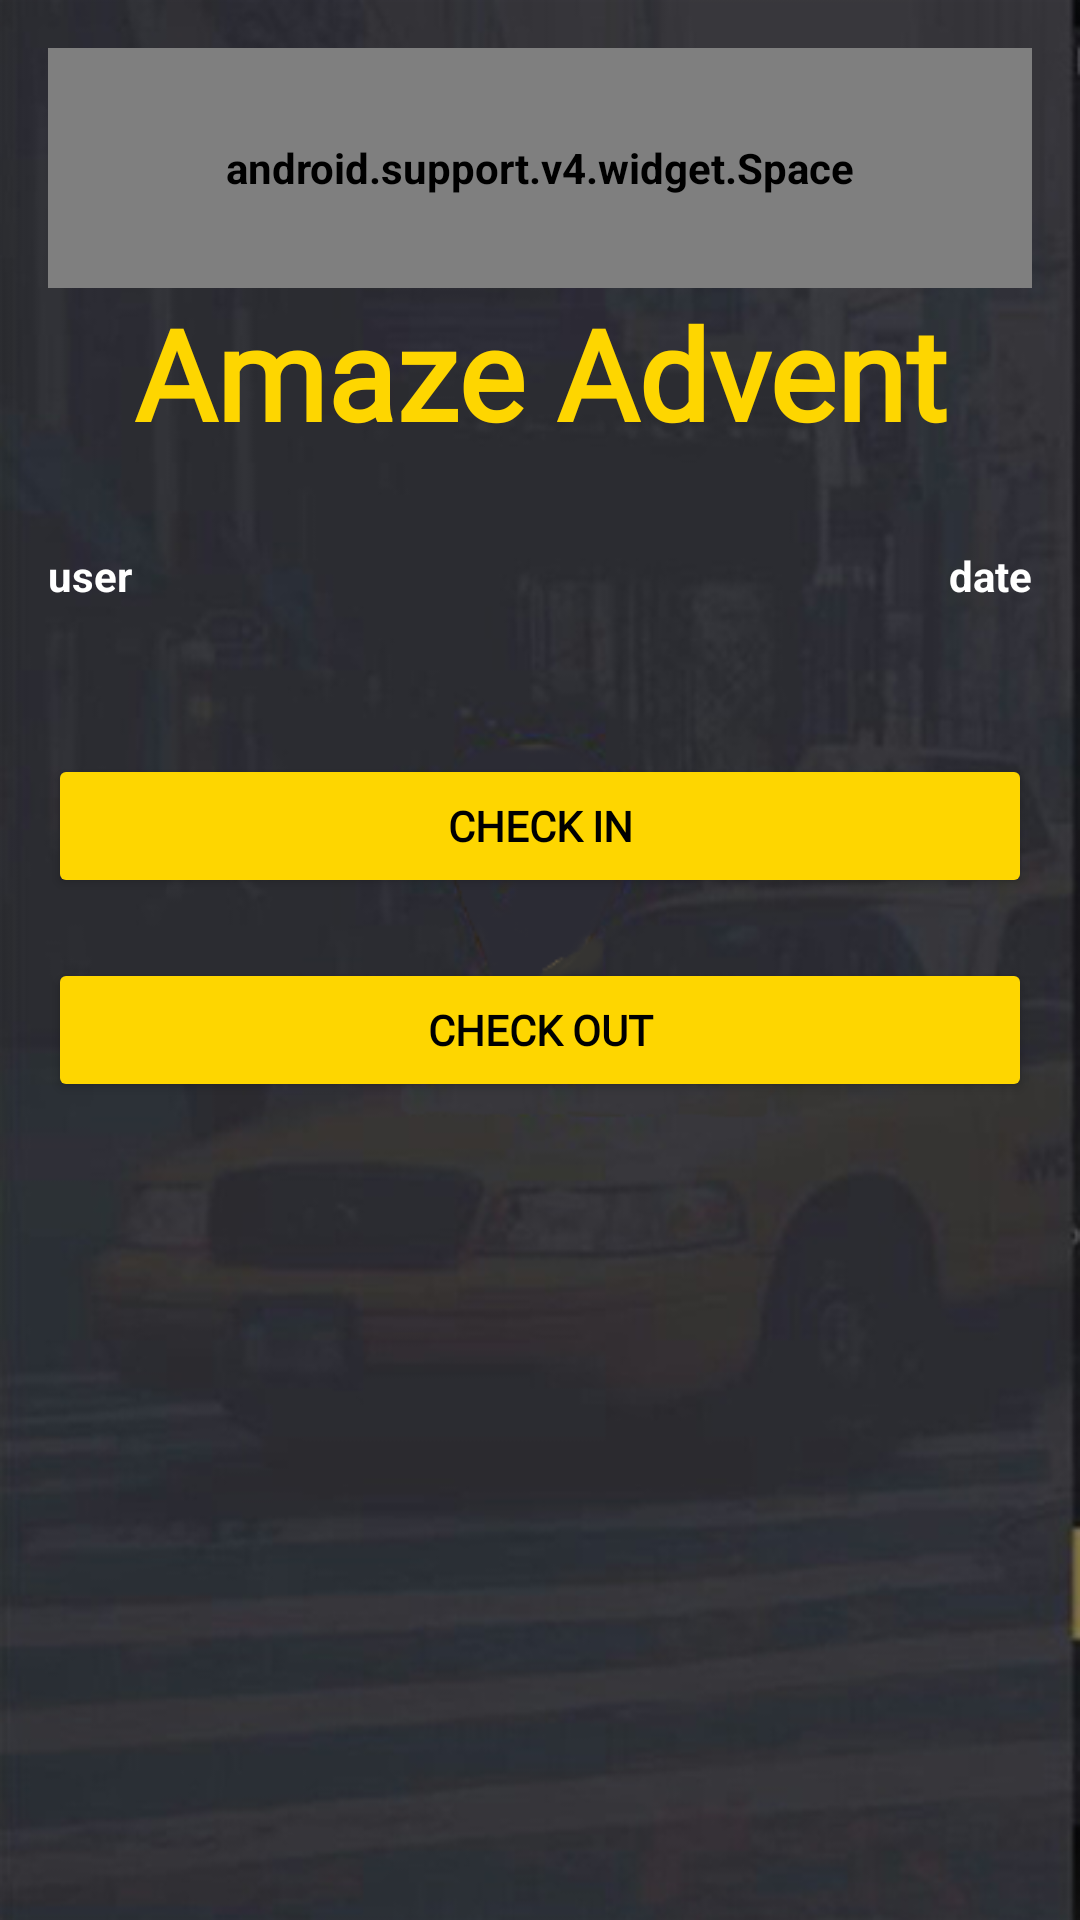

Layout XML and referenced resources for this Android screen:
<!-- AndroidManifest.xml: activity theme AppTheme.Dark -->
<!-- res/layout/activity_main2.xml -->
<?xml version="1.0" encoding="utf-8"?>
<ScrollView xmlns:android="http://schemas.android.com/apk/res/android"
    xmlns:app="http://schemas.android.com/apk/res-auto"
    xmlns:tools="http://schemas.android.com/tools"
    android:id="@+id/login_root_space_main"
    android:layout_width="match_parent"
    android:layout_height="match_parent"

    android:background="@drawable/background"

    tools:context="com.wellnesslifespace.volley.Main2Activity">

    <RelativeLayout
        android:layout_width="match_parent"
        android:layout_height="match_parent"
        android:layout_margin="@dimen/activity_horizontal_margin">


        <LinearLayout
            android:layout_width="match_parent"
            android:layout_height="match_parent"

            android:orientation="vertical">

            <android.support.v4.widget.Space
                android:id="@+id/login_root_space"
                android:layout_width="match_parent"
                android:layout_height="80dp"

                />

            <TextView
                android:id="@+id/main_logo"
                style="@style/logo"
                android:layout_width="match_parent"
                android:layout_height="wrap_content" />

            <RelativeLayout
                android:layout_width="match_parent"
                android:layout_height="wrap_content"
                android:layout_marginTop="30dp"
                android:orientation="horizontal">

                <TextView
                    android:id="@+id/userN"
                    android:layout_width="wrap_content"
                    android:layout_height="wrap_content"

                    android:text="user" />

                <TextView
                    android:id="@+id/date"
                    android:layout_width="wrap_content"
                    android:layout_height="wrap_content"

                    android:layout_alignParentRight="true"
                    android:text="date" />

            </RelativeLayout>

            <Button
                android:id="@+id/getL"
                android:layout_width="match_parent"
                android:layout_height="wrap_content"
                android:layout_marginTop="50dp"

                android:text="Check In"

                />

            <Button
                android:id="@+id/up"
                android:layout_width="match_parent"
                android:layout_height="wrap_content"

                android:layout_marginTop="20dp"

                android:text="Check Out"

                />

        </LinearLayout>
    </RelativeLayout>
</ScrollView>
<!-- resources referenced by this layout -->
<resources>
  <dimen name="activity_horizontal_margin">16dp</dimen>
  <!-- drawable background: png bitmap (drawable, 147065 bytes) -->
  <style name="logo">
  
          <item name="android:textColor">@color/primary_darker</item>
          <item name="android:textSize">@dimen/amaze_logo_size</item>
          <item name="android:textAlignment">center</item>
          <item name="android:text">@string/app_name</item>
          <item name="android:textStyle">bold</item>
          <item name="android:elevation">3dp</item>
          <item name="android:fontFamily">@font/rakkas_regular</item>
      </style>
  <style name="AppTheme.Dark" parent="Theme.AppCompat.NoActionBar">
          <item name="colorPrimary">@color/primary</item>
          <item name="colorPrimaryDark">@color/primary_dark</item>
          <item name="colorAccent">@color/accent</item>
          <item name="android:windowBackground">@drawable/background</item>
          <item name="colorControlNormal">@color/control_color</item>
          <item name="colorControlActivated">@color/control_color</item>
          <item name="colorControlHighlight">@color/control_color</item>
          <item name="android:textColorHint">@color/control_color</item>
          <item name="android:colorButtonNormal">@color/primary_darker</item>
          <item name="android:editTextColor">@color/control_color</item>
          <item name="android:textViewStyle">@style/textViewStyle</item>
          <item name="android:checkboxStyle">@style/checkBoxStyle</item>
          <item name="android:buttonStyle">@style/buttonStyle</item>
      </style>
  <color name="primary_darker">#feffd700</color>
  <dimen name="amaze_logo_size">42sp</dimen>
  <string name="app_name">Amaze Advent</string>
  <color name="primary">#56000000</color>
  <color name="primary_dark">#c2ffd700</color>
  <color name="accent">#FFFFFF</color>
  <color name="control_color">#FFFFFF</color>
  <style name="textViewStyle" parent="android:Widget.TextView">
          <item name="android:textColor">@color/control_color</item>
          <item name="android:textStyle">bold</item>
      </style>
  <style name="checkBoxStyle" parent="android:Widget.Material.CompoundButton.CheckBox">
          <item name="android:textColor">@color/control_color</item>
          <item name="android:textStyle">bold</item>
      </style>
  <style name="buttonStyle" parent="android:Widget.Material.Button">
          <item name="android:textColor">@color/black</item>
          <item name="android:fontFamily">@font/rakkas_regular</item>
  
          <item name="android:textStyle">bold</item>
      </style>
  <color name="black">#000000</color>
</resources>
